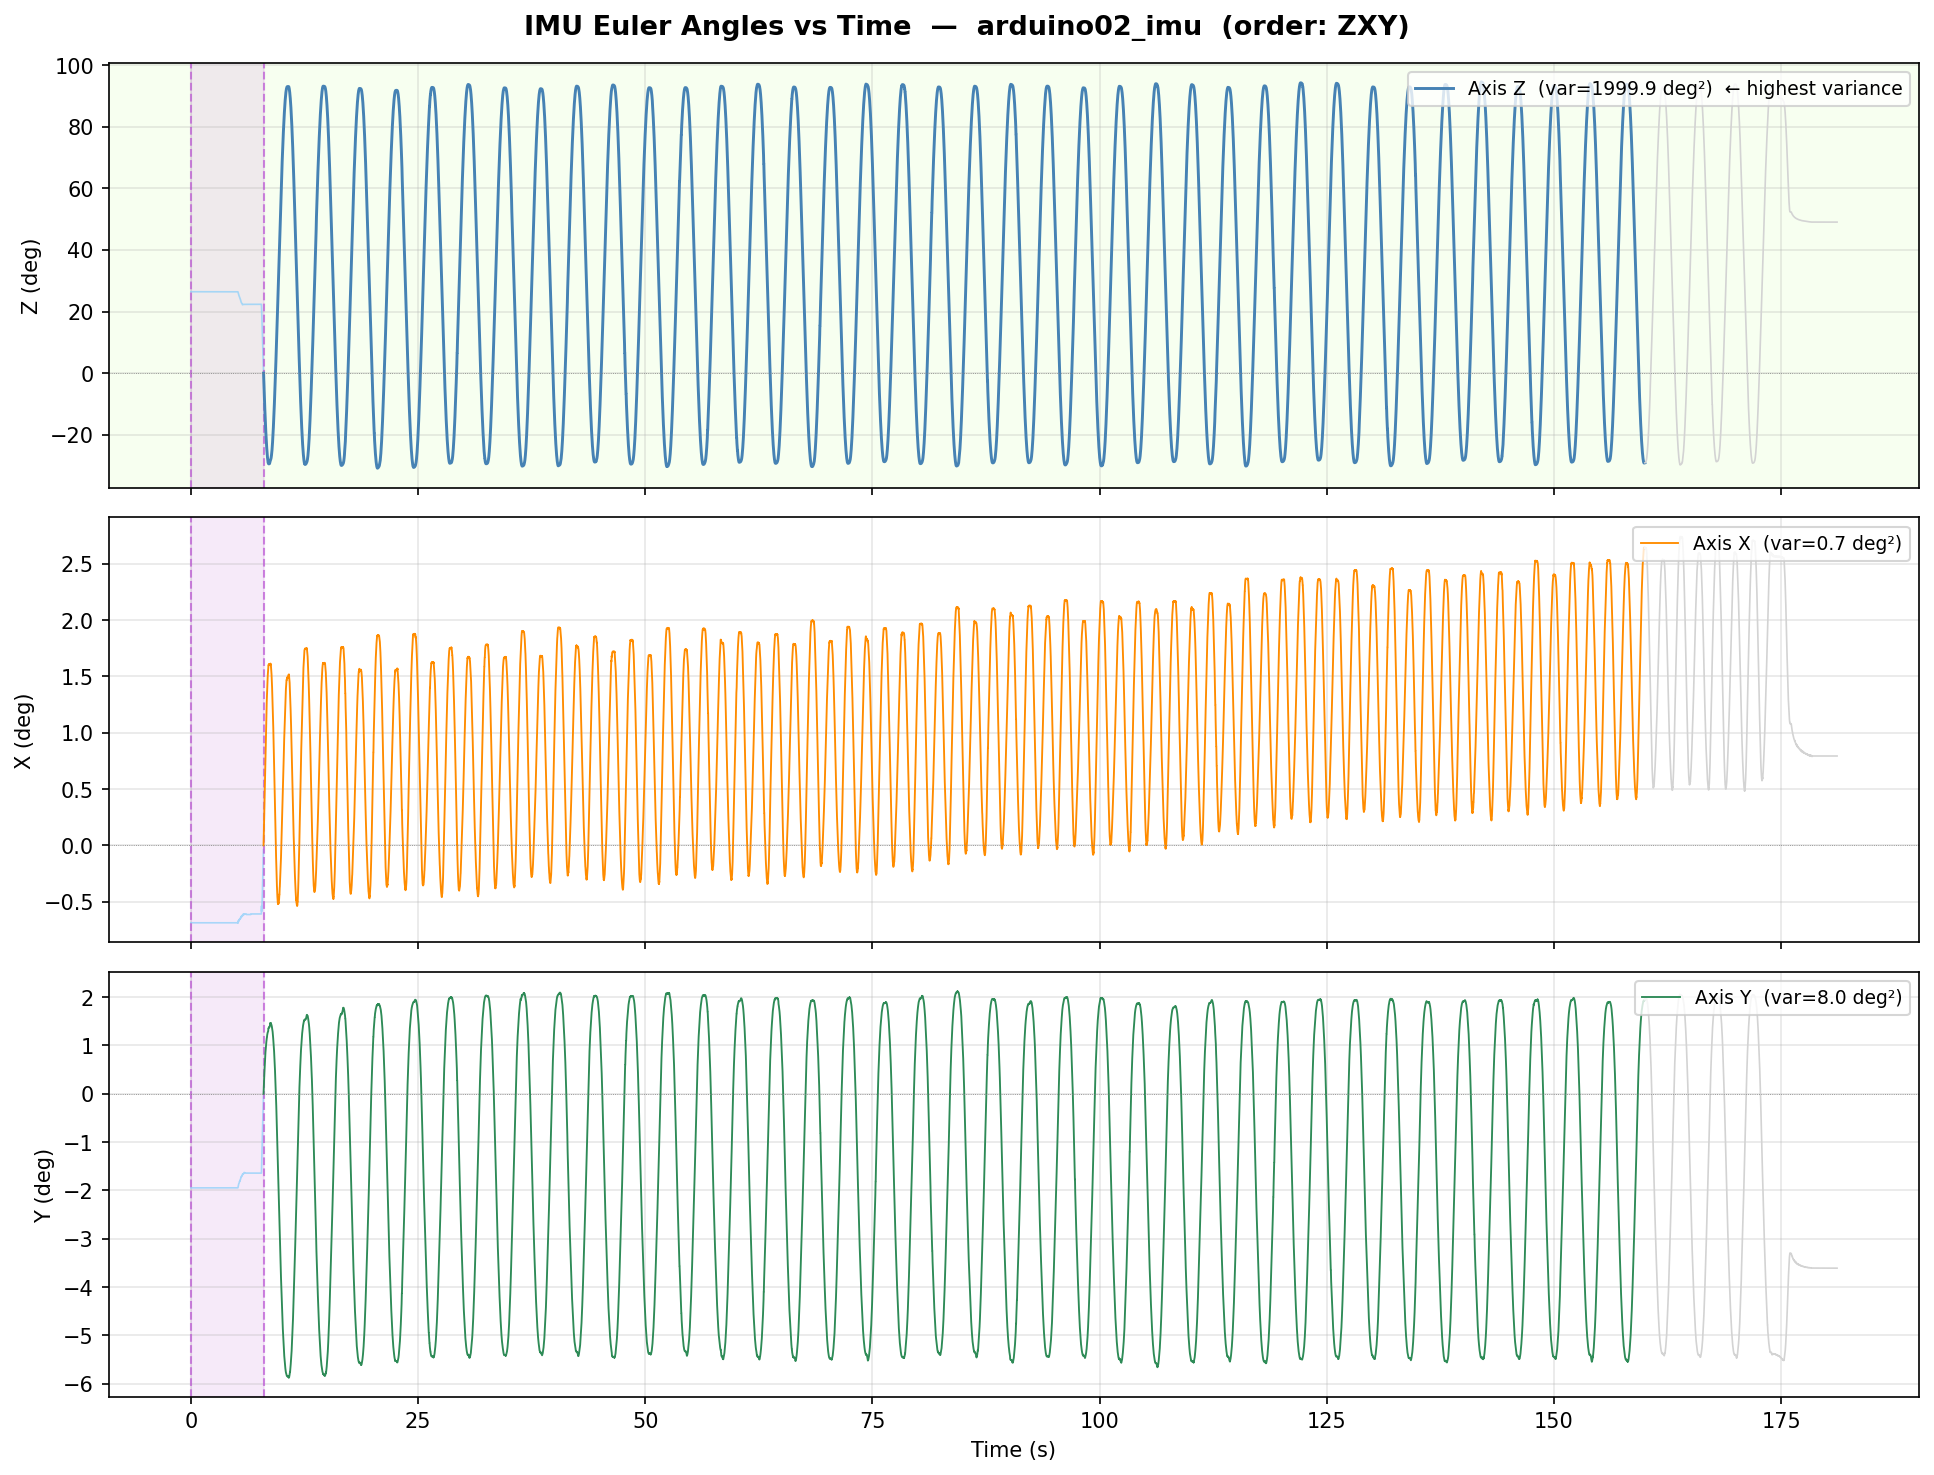

Data behind this chart, as committed beside it:
time_s, Z, X, Y, region
0.0, 26.43, -0.687, -1.946, clean
0.01, 26.43, -0.687, -1.946, clean
0.02, 26.43, -0.687, -1.946, clean
0.03, 26.43, -0.687, -1.946, clean
0.04, 26.43, -0.687, -1.946, clean
0.05, 26.43, -0.687, -1.946, clean
0.06, 26.43, -0.687, -1.946, clean
0.07, 26.43, -0.687, -1.946, clean
0.08, 26.43, -0.687, -1.946, clean
0.09, 26.43, -0.687, -1.946, clean
0.1, 26.43, -0.687, -1.946, clean
0.11, 26.43, -0.687, -1.946, clean
0.12, 26.43, -0.687, -1.946, clean
0.13, 26.43, -0.687, -1.946, clean
0.14, 26.43, -0.687, -1.946, clean
0.15, 26.43, -0.687, -1.946, clean
0.16, 26.43, -0.687, -1.946, clean
0.17, 26.43, -0.687, -1.946, clean
0.18, 26.43, -0.687, -1.946, clean
0.19, 26.43, -0.687, -1.946, clean
0.2, 26.43, -0.687, -1.946, clean
0.21, 26.43, -0.687, -1.946, clean
0.22, 26.43, -0.687, -1.946, clean
0.23, 26.43, -0.687, -1.946, clean
0.24, 26.43, -0.687, -1.946, clean
0.25, 26.43, -0.687, -1.946, clean
0.26, 26.43, -0.687, -1.946, clean
0.27, 26.43, -0.687, -1.946, clean
0.28, 26.43, -0.687, -1.946, clean
0.29, 26.43, -0.687, -1.946, clean
0.3, 26.43, -0.687, -1.946, clean
0.31, 26.43, -0.687, -1.946, clean
0.32, 26.43, -0.687, -1.946, clean
0.33, 26.43, -0.687, -1.946, clean
0.34, 26.43, -0.687, -1.946, clean
0.35, 26.43, -0.687, -1.946, clean
0.36, 26.43, -0.687, -1.946, clean
0.37, 26.43, -0.687, -1.946, clean
0.38, 26.43, -0.687, -1.946, clean
0.39, 26.43, -0.687, -1.946, clean
0.4, 26.43, -0.687, -1.946, clean
0.41, 26.43, -0.687, -1.946, clean
0.42, 26.43, -0.687, -1.946, clean
0.43, 26.43, -0.687, -1.946, clean
0.44, 26.43, -0.687, -1.946, clean
0.45, 26.43, -0.687, -1.946, clean
0.46, 26.43, -0.687, -1.946, clean
0.47, 26.43, -0.687, -1.946, clean
0.48, 26.43, -0.687, -1.946, clean
0.49, 26.43, -0.687, -1.946, clean
0.5, 26.43, -0.687, -1.946, clean
0.51, 26.43, -0.687, -1.946, clean
0.52, 26.43, -0.687, -1.946, clean
0.53, 26.43, -0.687, -1.946, clean
0.54, 26.43, -0.687, -1.946, clean
0.55, 26.43, -0.687, -1.946, clean
0.56, 26.43, -0.687, -1.946, clean
0.57, 26.43, -0.687, -1.946, clean
0.58, 26.43, -0.687, -1.946, clean
0.59, 26.43, -0.687, -1.946, clean
... 18,056 more rows
